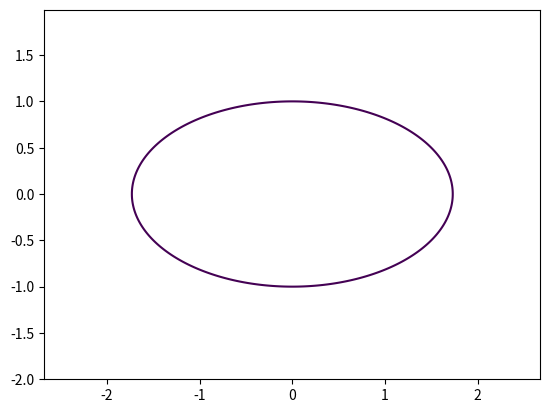

Write Python code to recreate this figure.
import matplotlib.pyplot as plt
import numpy as np
A = 3
B = 1
 
x = np.arange(-2, 2, 0.01)
y = np.arange(-2, 2, 0.01)
 
X, Y = np.meshgrid(x, y)

plt.contour(X, Y, (X**2)/A + (Y**2)/B, levels=[1])
plt.axis("equal")   
plt.savefig('fig3.png')
